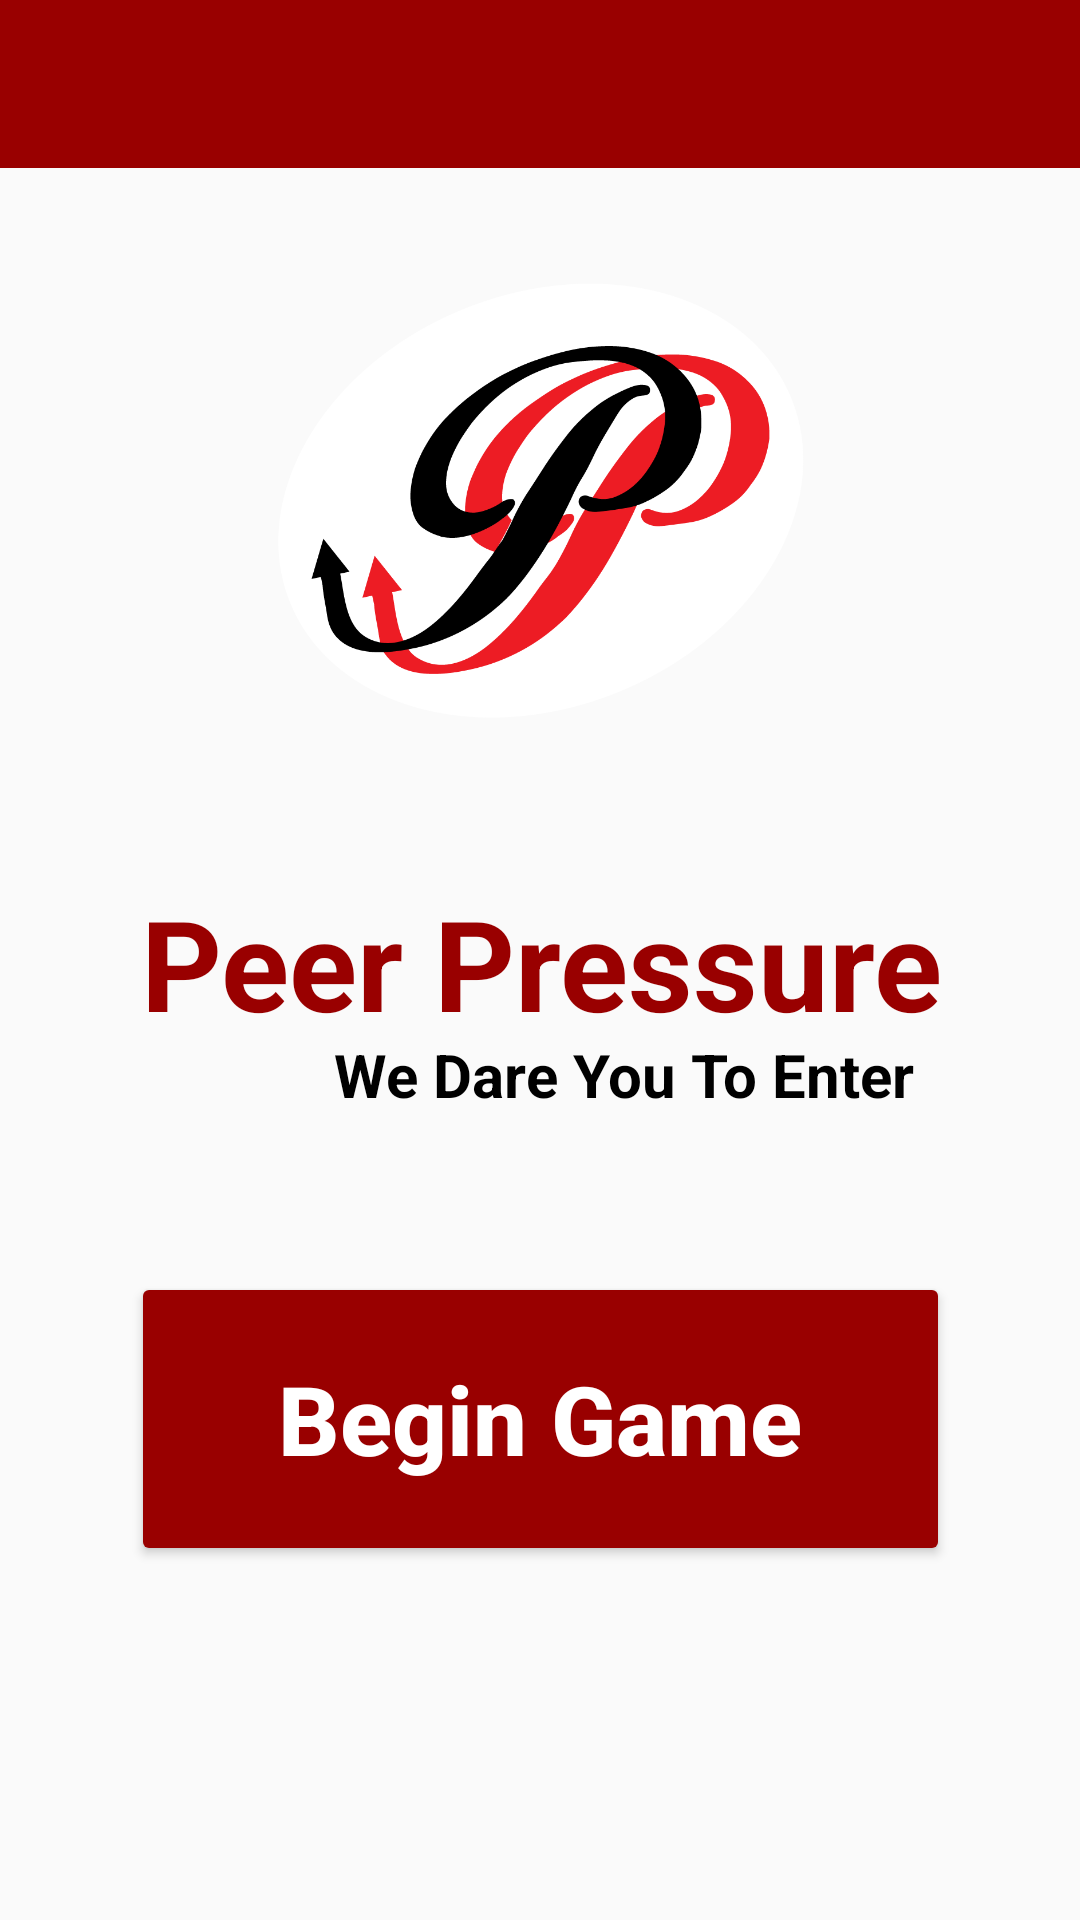

Android layout source for this screen:
<!-- AndroidManifest.xml: application theme AppTheme -->
<!-- res/layout/activity_welcome.xml -->
<?xml version="1.0" encoding="utf-8"?>
<android.support.constraint.ConstraintLayout xmlns:android="http://schemas.android.com/apk/res/android"
    xmlns:app="http://schemas.android.com/apk/res-auto"
    xmlns:tools="http://schemas.android.com/tools"
    android:layout_width="match_parent"
    android:layout_height="match_parent"
    android:backgroundTintMode="add"
    tools:context=".WelcomeActivity">

    <android.support.v7.widget.Toolbar
        android:id="@+id/toolbar"
        android:minHeight="?attr/actionBarSize"
        android:layout_width="match_parent"
        android:layout_height="wrap_content"
        app:titleTextColor="@android:color/white"
        android:background="?attr/colorPrimary">
    </android.support.v7.widget.Toolbar>

    <ImageView
        android:id="@+id/logoImageView"
        android:layout_width="295dp"
        android:layout_height="229dp"
        android:layout_marginTop="56dp"
        android:src="@drawable/pplogo"
        app:layout_constraintEnd_toEndOf="parent"
        app:layout_constraintHorizontal_bias="0.505"
        app:layout_constraintStart_toStartOf="parent"
        app:layout_constraintTop_toTopOf="parent" />

    <TextView
        android:id="@+id/WelcomeTextView"
        android:layout_width="205dp"
        android:layout_height="28dp"
        android:layout_marginStart="8dp"
        android:layout_marginTop="8dp"
        android:layout_marginEnd="8dp"
        android:layout_marginBottom="8dp"
        android:fontFamily="sans-serif"
        android:text="We Dare You To Enter"
        android:textAlignment="center"
        android:textColor="@android:color/black"
        android:textSize="20sp"
        android:textStyle="bold"
        android:typeface="serif"
        app:layout_constraintBottom_toBottomOf="parent"
        app:layout_constraintEnd_toEndOf="parent"
        app:layout_constraintHorizontal_bias="0.7"
        app:layout_constraintStart_toStartOf="parent"
        app:layout_constraintTop_toTopOf="parent"
        app:layout_constraintVertical_bias="0.565" />

    <TextView
        android:id="@+id/peerPressureTitleTextView"
        android:layout_width="278dp"
        android:layout_height="57dp"
        android:layout_marginStart="8dp"
        android:layout_marginTop="8dp"
        android:layout_marginEnd="8dp"
        android:layout_marginBottom="8dp"
        android:fontFamily="sans-serif"
        android:text="Peer Pressure"
        android:textAlignment="center"
        android:textColor="@color/colorPrimary"
        android:textSize="42sp"
        android:textStyle="bold"
        android:typeface="serif"
        app:layout_constraintBottom_toBottomOf="parent"
        app:layout_constraintEnd_toEndOf="parent"
        app:layout_constraintHorizontal_bias="0.503"
        app:layout_constraintStart_toStartOf="parent"
        app:layout_constraintTop_toTopOf="parent"
        app:layout_constraintVertical_bias="0.502" />

    <Button
        android:id="@+id/beginButton"
        style="@style/Widget.AppCompat.Button"
        android:layout_width="273dp"
        android:layout_height="98dp"
        android:layout_marginStart="8dp"
        android:layout_marginTop="8dp"
        android:layout_marginEnd="8dp"
        android:layout_marginBottom="8dp"
        android:backgroundTint="@color/colorPrimary"
        android:text="Begin Game"
        android:textAllCaps="false"
        android:textColor="@android:color/white"
        android:textSize="32sp"
        android:textStyle="bold"
        app:layout_constraintBottom_toBottomOf="parent"
        app:layout_constraintEnd_toEndOf="parent"
        app:layout_constraintHorizontal_bias="0.504"
        app:layout_constraintStart_toStartOf="parent"
        app:layout_constraintTop_toTopOf="parent"
        app:layout_constraintVertical_bias="0.791" />

</android.support.constraint.ConstraintLayout>
<!-- resources referenced by this layout -->
<resources>
  <color name="colorPrimary">#990000</color>
  <!-- drawable pplogo: png bitmap (drawable, 58047 bytes) -->
  <style name="AppTheme" parent="Theme.AppCompat.Light.NoActionBar">
          
          <item name="colorPrimary">@color/colorPrimary</item>
          <item name="colorPrimaryDark">@color/colorPrimaryDark</item>
          <item name="colorAccent">@color/colorAccent</item>
      </style>
  <color name="colorPrimaryDark">#6d0101</color>
  <color name="colorAccent">#dbbc12</color>
</resources>
